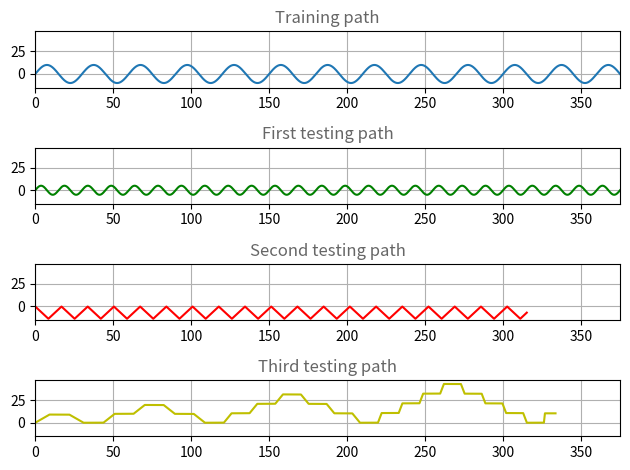

Recreate this plot in Python. (Note: this script raises an exception after producing the figure.)
#!/usr/bin/env python

import numpy as np
import matplotlib.pyplot as plt
import math
from matplotlib import gridspec

def totalDistance(a,b):
	dist = 0.
	for i in range(len(a)):
		dist = dist + math.sqrt(a[i]**2+b[i]**2)
	print(dist)
	print(dist/5000*0.05)

def hardest():
	x = []
	y = []
	x.append(0.0)
	y.append(0.0)
	alpha = 45.
	delta = 0.0320
	s = 400
	dir = 1
	n = 0
	done = False
	t = 15000
	while done == False:
		n = n+1
		# Follow pattern while turning left, and then while turning right
		for i in range(2):
			if i==1:
				dir = -1* dir
			# Make n iterations of <<turn, go straight>>
			for j in range(n):
				if(t==0):
					done = True
					break
				# Move for s steps at an angle alpha
				for k in range(s):
					if(t==0):
						done = True
						break
					x.append(x[-1]+abs(math.cos(2*math.pi*(alpha/360)))*delta)
					y.append(y[-1]+dir*math.sin(2*math.pi*(alpha/360))*delta)
					t = t-1
				# Move for s steps straight, i.e. along x-axis
				for l in range(s):
					if(t==0):
						done = True
						break
					x.append(x[-1]+delta)
					y.append(y[-1])
					t = t-1
		# Increase angle by 20%
		alpha = 1.2 * alpha
		dir = -1* dir
		# Decrease section length by 5%
		s = int(round(0.95*s))

	return x,y

def zigzag():
	x = []
	y = []
	angle = 45
	x.append(0.)
	y.append(0.)
	for t in range(15000):
		if(t%400 == 0):
			angle = -1*angle
		x.append(x[-1]+abs(math.cos(angle))*0.04)
		y.append(y[-1]+math.sin(angle)*0.04)
	return x,y
def sine():
	x = []
	y = []
	delta = 0.025
	delta_t = 0.05
	for t in range(15000):
		y.append(5*math.sin(2*math.pi*t*delta_t/30))
		x.append(t*delta)
	return x,y

def training():
	x = []
	y = []
	delta = 0.025
	delta_t = 0.05
	for t in range(15000):
		y.append(10*math.sin(2*math.pi*t*delta_t/60))
		x.append(t*delta)
	return x,y


### PLOTTING ###
fig = plt.figure(1)

x,y = training()
x2,y2 = sine()
x3,y3 = zigzag()
x4,y4 = hardest()
y_min = min(y+y2+y3+y4)*1.1
y_max = max(y+y2+y3+y4)*1.1
x_max = max(x+x2+x3+x4)
# Training path
ax1 = plt.subplot(411)
ax1.set_title('Training path', color = '0.4')
ax1.set_ylim((y_min, y_max))
ax1.set_xlim((0,x_max))
plt.grid(True)
ax1.plot(x,y)

#steps = ax1.twiny()
#steps.plot(range(5000, 100))

ax2 = plt.subplot(412,sharex=ax1)
ax2.set_title('First testing path', color = '0.4')
ax2.set_ylim((y_min, y_max))
ax2.set_xlim((0,x_max))
plt.grid(True)
plt.plot(x2,y2,color='g')

ax3 = plt.subplot(413,sharex=ax1)
ax3.set_title('Second testing path', color = '0.4')
ax3.set_ylim((y_min, y_max))
ax3.set_xlim((0,x_max))
plt.grid(True)
plt.plot(x3,y3, color='r')

ax4 = plt.subplot(414,sharex=ax1)
ax4.set_title('Third testing path', color = '0.4')
ax4.set_ylim((y_min, y_max))
ax4.set_xlim((0,x_max))
plt.plot(x4,y4, color='y')
plt.grid(True)

fig.tight_layout()
filename = 'paths.pdf'
filepath = '../plots/' + filename
plt.savefig(filepath, bbox_inches='tight')
plt.show(filepath)
